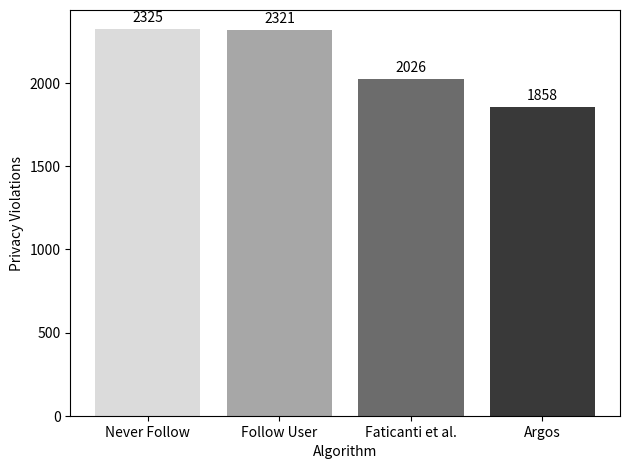

Python code for this plot:
import matplotlib.pyplot
from matplotlib import colors

if __name__ == '__main__':
# Gráfico padrão
# dias = [22, 23, 24, 25, 26, 27, 28, 29, 30, 31]
# mortes = [45, 0, 18, 12, 18, 0, 0, 28, 10, 22]
#
# matplotlib.pyplot.plot(dias, mortes)
# matplotlib.pyplot.title('Número de mortes Covid 19')
# matplotlib.pyplot.xlabel('Dias')
# matplotlib.pyplot.ylabel('Mortes')
#
# matplotlib.pyplot.show()

# valid_values = [True, False]
# providers = [1, 2, 3]
# SLA
# fig, ax = matplotlib.pyplot.subplots()
# rects1 = ax.bar("Never Follow", 166, facecolor='#DBDBDB')
# rects2 = ax.bar("Follow User", 70, facecolor='#A7A7A7')
# rects3 = ax.bar("Faticanti et al.", 58, facecolor='#6C6C6C')
# rects4 = ax.bar("Argos", 50, facecolor='#393939')
#
# ax.set_ylabel('SLA')
# ax.set_xlabel('Algorithm')
#
# ax.bar_label(rects1, padding=3)
# ax.bar_label(rects2, padding=3)
# ax.bar_label(rects3, padding=3)
# ax.bar_label(rects4, padding=3)
#
# fig.tight_layout()
#
# matplotlib.pyplot.show()
# matplotlib.pyplot.bar("Never Migrate", 166, facecolor = '#DBDBDB')
# matplotlib.pyplot.bar("Follow User", 70, facecolor = '#A7A7A7')
# matplotlib.pyplot.bar("Faticanti et al.", 58, facecolor = '#6C6C6C')
# matplotlib.pyplot.bar("Argos", 50, facecolor = '#393939')
#
# matplotlib.pyplot.xlabel('Algorithm')
# matplotlib.pyplot.ylabel('SLA Violations')
# matplotlib.pyplot.show()

# Migrations
# matplotlib.pyplot.bar("Never Migrate", 0, facecolor='#DBDBDB')
# matplotlib.pyplot.bar("Follow User", 4535, facecolor='#A7A7A7')
# matplotlib.pyplot.bar("Faticanti et al.", 62, facecolor='#6C6C6C')
# matplotlib.pyplot.bar("Argos", 90, facecolor='#393939')
#
# matplotlib.pyplot.xlabel('Algorithm')
# matplotlib.pyplot.ylabel('Migrations')
# matplotlib.pyplot.show()

# Privacy Violations
# algorithms = ['Never Migrate', 'Follow User', 'Fatincanti et al.', 'Argos']
# privacyViolations = [2170, 2109, 1931, 1674]

# never = matplotlib.pyplot.bar("Never Migrate", 2170, facecolor='#DBDBDB')
# follow = matplotlib.pyplot.bar("Follow User", 2109, facecolor='#A7A7A7')
# faticanti = matplotlib.pyplot.bar("Faticanti et al.", 1931, facecolor='#6C6C6C')
# argos = matplotlib.pyplot.bar("Argos", 1674, facecolor='#393939')

# matplotlib.pyplot.bar("Never Migrate", 2170, facecolor='#DBDBDB', bottom=1)
# matplotlib.pyplot.bar("Follow User", 2109, facecolor='#A7A7A7')
# matplotlib.pyplot.bar("Faticanti et al.", 1931, facecolor='#6C6C6C')
# matplotlib.pyplot.bar("Argos", 1674, facecolor='#393939')

# fig, ax = matplotlib.pyplot.subplots()
# rects1 = ax.bar("Never Migrate", 2170, facecolor='#DBDBDB')
# rects2 = ax.bar("Follow User", 2109, facecolor='#A7A7A7')
#
# ax.set_xlabel('Migrations')
# ax.set_ylabel('Algorithm')
#
#
# ax.bar_label(rects1, padding=3)
# ax.bar_label(rects2, padding=3)
#
# fig.tight_layout()
#
# matplotlib.pyplot.show()


# valid_values = [True, False]
# providers = [1, 2, 3]
# Migrations
# fig, ax = matplotlib.pyplot.subplots()
# rects1 = ax.bar("Never Follow", 0, facecolor='#DBDBDB')
# rects2 = ax.bar("Follow User", 4535, facecolor='#A7A7A7')
# rects3 = ax.bar("Faticanti et al.", 62, facecolor='#6C6C6C')
# rects4 = ax.bar("Argos", 90, facecolor='#393939')
#
# ax.set_ylabel('Migrations')
# ax.set_xlabel('Algorithm')
#
# ax.bar_label(rects1, padding=3)
# ax.bar_label(rects2, padding=3)
# ax.bar_label(rects3, padding=3)
# ax.bar_label(rects4, padding=3)
#
# fig.tight_layout()
#
# matplotlib.pyplot.show()

# valid_values = [True, False]
# providers = [1, 2, 3]
# Privacy Violations
# fig, ax = matplotlib.pyplot.subplots()
# rects1 = ax.bar("Never Follow", 2170, facecolor='#DBDBDB')
# rects2 = ax.bar("Follow User", 2109, facecolor='#A7A7A7')
# rects3 = ax.bar("Faticanti et al.", 1931, facecolor='#6C6C6C')
# rects4 = ax.bar("Argos", 1674, facecolor='#393939')
#
# ax.set_ylabel('Privacy Violations')
# ax.set_xlabel('Algorithm')
#
# ax.bar_label(rects1, padding=3)
# ax.bar_label(rects2, padding=3)
# ax.bar_label(rects3, padding=3)
# ax.bar_label(rects4, padding=3)
#
# fig.tight_layout()
#
# matplotlib.pyplot.show()

# valid_values = [True, False]
# providers = [1, 2, 3, 4]
#     SLA

    # fig, ax = matplotlib.pyplot.subplots()
    # rects1 = ax.bar("Never Follow", 166, facecolor='#DBDBDB')
    # rects2 = ax.bar("Follow User", 70, facecolor='#A7A7A7')
    # rects3 = ax.bar("Faticanti et al.", 57, facecolor='#6C6C6C')
    # rects4 = ax.bar("Argos", 44, facecolor='#393939')
    #
    # ax.set_ylabel('SLA')
    # ax.set_xlabel('Algorithm')
    #
    # ax.bar_label(rects1, padding=3)
    # ax.bar_label(rects2, padding=3)
    # ax.bar_label(rects3, padding=3)
    # ax.bar_label(rects4, padding=3)
    #
    # fig.tight_layout()
    #
    # matplotlib.pyplot.show()


# valid_values = [True, False]
# providers = [1, 2, 3, 4]
#     Migrations

    # fig, ax = matplotlib.pyplot.subplots()
    # rects1 = ax.bar("Never Follow", 0, facecolor='#DBDBDB')
    # rects2 = ax.bar("Follow User", 4535, facecolor='#A7A7A7')
    # rects3 = ax.bar("Faticanti et al.", 63, facecolor='#6C6C6C')
    # rects4 = ax.bar("Argos", 84, facecolor='#393939')
    #
    # ax.set_ylabel('Migrations')
    # ax.set_xlabel('Algorithm')
    #
    # ax.bar_label(rects1, padding=3)
    # ax.bar_label(rects2, padding=3)
    # ax.bar_label(rects3, padding=3)
    # ax.bar_label(rects4, padding=3)
    #
    # fig.tight_layout()
    #
    # matplotlib.pyplot.show()


# valid_values = [True, False]
# providers = [1, 2, 3, 4]
#     Privacy Violations

    fig, ax = matplotlib.pyplot.subplots()
    rects1 = ax.bar("Never Follow", 2325, facecolor='#DBDBDB')
    rects2 = ax.bar("Follow User", 2321, facecolor='#A7A7A7')
    rects3 = ax.bar("Faticanti et al.", 2026, facecolor='#6C6C6C')
    rects4 = ax.bar("Argos", 1858, facecolor='#393939')

    ax.set_ylabel('Privacy Violations')
    ax.set_xlabel('Algorithm')

    ax.bar_label(rects1, padding=3)
    ax.bar_label(rects2, padding=3)
    ax.bar_label(rects3, padding=3)
    ax.bar_label(rects4, padding=3)

    fig.tight_layout()

    matplotlib.pyplot.show()